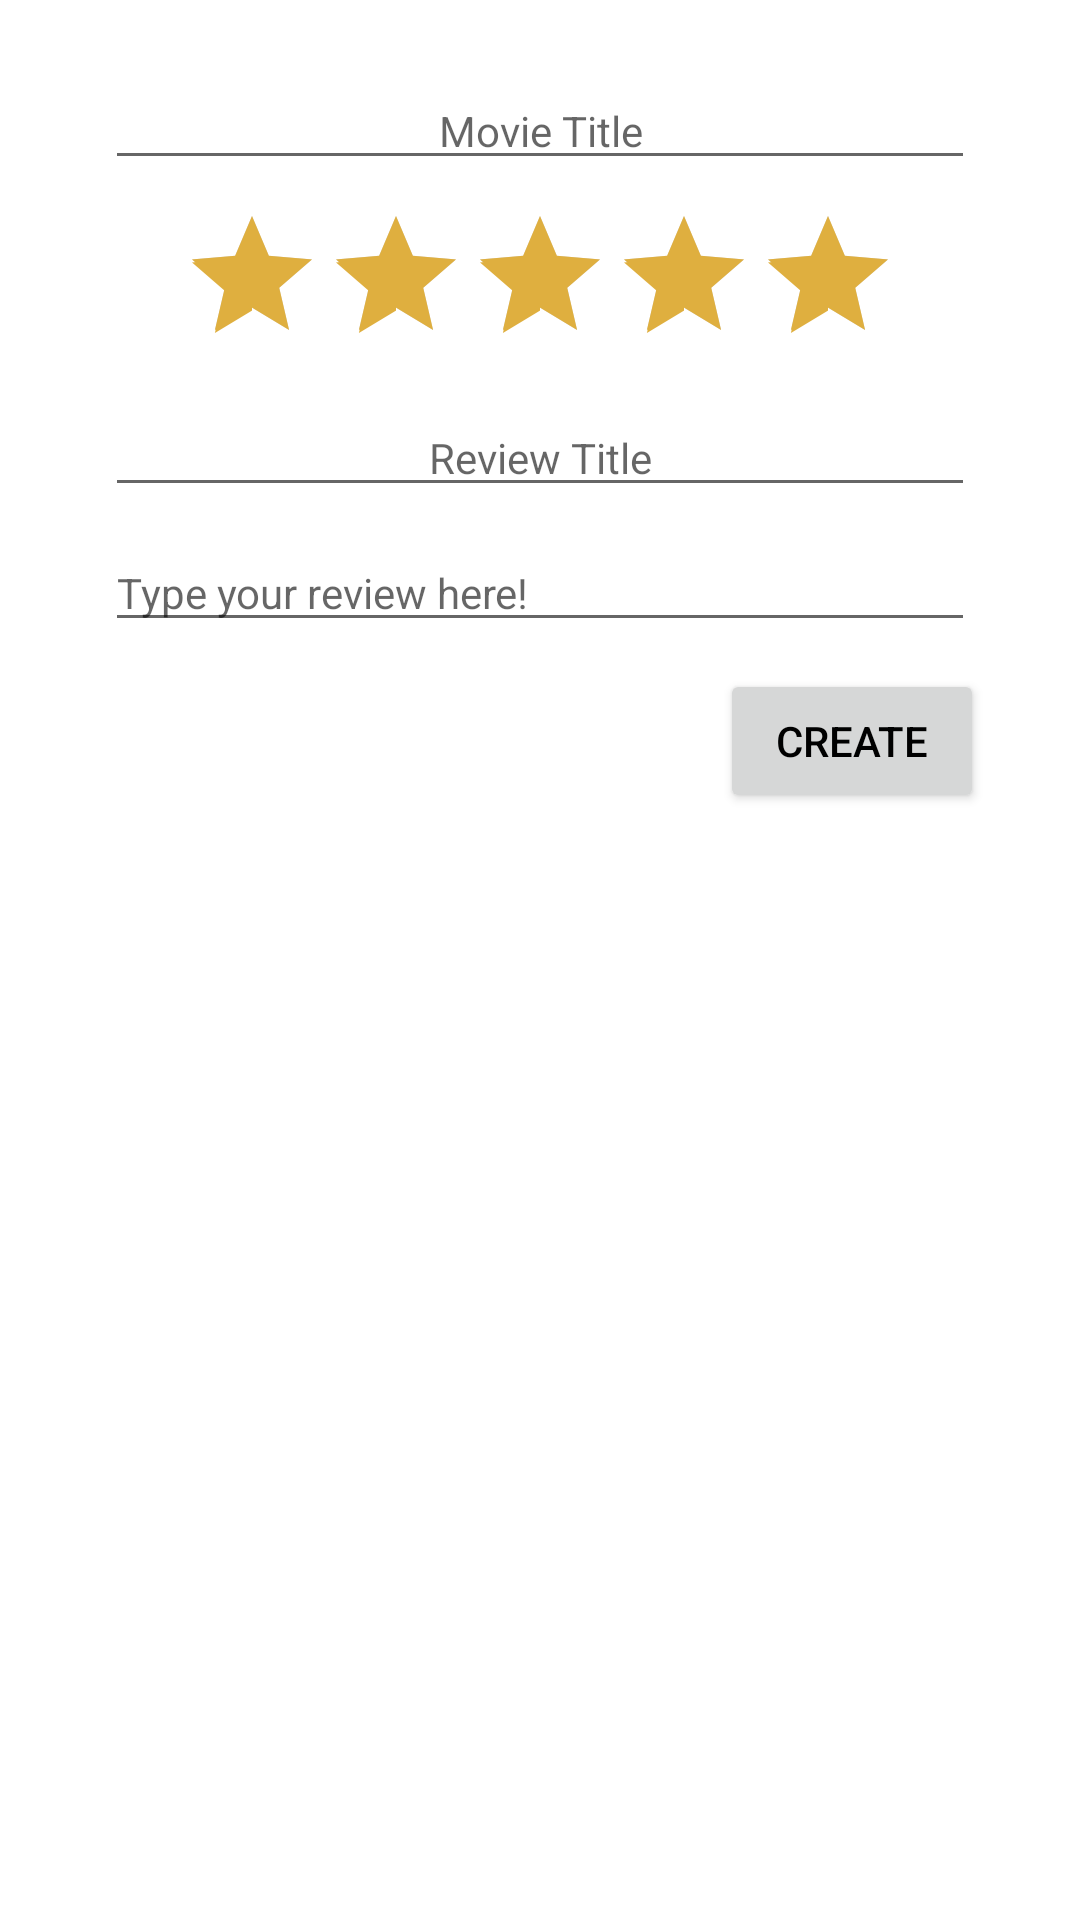

Layout XML and referenced resources for this Android screen:
<!-- AndroidManifest.xml: application theme Theme.FilmTracr -->
<!-- res/layout/activity_create_review.xml -->
<?xml version="1.0" encoding="utf-8"?>
<androidx.constraintlayout.widget.ConstraintLayout xmlns:android="http://schemas.android.com/apk/res/android"
    xmlns:app="http://schemas.android.com/apk/res-auto"
    xmlns:tools="http://schemas.android.com/tools"
    android:layout_width="match_parent"
    android:layout_height="match_parent"
    tools:context="com.peternc.filmtracr.CreateReviewActivity">

    <ScrollView
        android:layout_width="match_parent"
        android:layout_height="match_parent"
        app:layout_constraintTop_toTopOf="parent"
        app:layout_constraintLeft_toLeftOf="parent"
        app:layout_constraintRight_toRightOf="parent">

        <LinearLayout
            android:layout_width="match_parent"
            android:layout_height="wrap_content"
            android:orientation="vertical" >

            <EditText
                android:id="@+id/create_movie_title"
                android:layout_width="match_parent"
                android:layout_height="wrap_content"
                android:layout_marginTop="24dp"
                android:layout_marginLeft="35dp"
                android:layout_marginStart="35dp"
                android:layout_marginRight="35dp"
                android:layout_marginEnd="35dp"
                android:layout_gravity="center"
                android:ems="10"
                android:gravity="center"
                android:hint="@string/hint_movie_title"
                android:autofillHints="@string/hint_movie_title"
                android:inputType="textMultiLine"
                android:textAlignment="center"
                style="@style/Theme.FilmTracr.Text"/>

            <RatingBar
                android:id="@+id/create_rating"
                android:layout_width="wrap_content"
                android:layout_height="wrap_content"
                android:layout_marginTop="8dp"
                android:layout_gravity="center"
                android:numStars="5"
                android:rating="5"
                android:stepSize="1" />

            <EditText
                android:id="@+id/create_review_title"
                android:layout_width="match_parent"
                android:layout_height="wrap_content"
                android:layout_marginTop="8dp"
                android:layout_marginLeft="35dp"
                android:layout_marginStart="35dp"
                android:layout_marginRight="35dp"
                android:layout_marginEnd="35dp"
                android:layout_gravity="center"
                android:ems="10"
                android:gravity="center"
                android:hint="@string/hint_review_title"
                android:autofillHints="@string/hint_review_title"
                android:inputType="textMultiLine"
                android:textAlignment="center"
                style="@style/Theme.FilmTracr.Text"/>

            <EditText
                android:id="@+id/create_review"
                android:layout_width="match_parent"
                android:layout_height="wrap_content"
                android:layout_marginTop="9dp"
                android:layout_marginLeft="35dp"
                android:layout_marginStart="35dp"
                android:layout_marginRight="35dp"
                android:layout_marginEnd="35dp"
                android:layout_gravity="center"
                android:hint="@string/hint_review"
                android:autofillHints="@string/hint_review"
                android:ems="10"
                android:gravity="start|top"
                android:inputType="textMultiLine"
                android:lineSpacingExtra="5dp"
                style="@style/Theme.FilmTracr.Text"/>

            <Button
                android:id="@+id/create_button"
                android:layout_width="wrap_content"
                android:layout_height="wrap_content"
                android:layout_gravity="end"
                android:layout_marginTop="9dp"
                android:layout_marginEnd="32dp"
                android:layout_marginRight="32dp"
                android:layout_marginBottom="16dp"
                android:onClick="createReview"
                android:text="@string/btn_create" />
        </LinearLayout>
    </ScrollView>

</androidx.constraintlayout.widget.ConstraintLayout>
<!-- resources referenced by this layout -->
<resources>
  <string name="btn_create">Create</string>
  <string name="hint_movie_title">Movie Title</string>
  <string name="hint_review">Type your review here!</string>
  <string name="hint_review_title">Review Title</string>
  <style name="Theme.FilmTracr.Text">
          <item name="android:textColor">@color/my_med_gray</item>
      </style>
  <style name="Theme.FilmTracr" parent="Theme.MaterialComponents.DayNight.DarkActionBar">
          
          <item name="colorPrimary">@color/my_orange</item>
          <item name="colorPrimaryVariant">@color/my_orange</item>
          <item name="colorOnPrimary">@color/white</item>
          
          <item name="colorSecondary">@color/my_gold</item>
          <item name="colorSecondaryVariant">@color/teal_700</item>
          <item name="colorOnSecondary">@color/black</item>
          
          <item name="android:statusBarColor" tools:targetApi="l">?attr/colorPrimaryVariant</item>
          
          <item name="colorPrimaryDark">@color/white</item>
          <item name="android:textColor">@color/black</item>
      </style>
  <color name="my_med_gray">#6E6E6E</color>
  <color name="my_orange">#DB7E21</color>
  <color name="white">#FFFFFFFF</color>
  <color name="my_gold">#DfAF3f</color>
  <color name="teal_700">#FF018786</color>
  <color name="black">#FF000000</color>
</resources>
